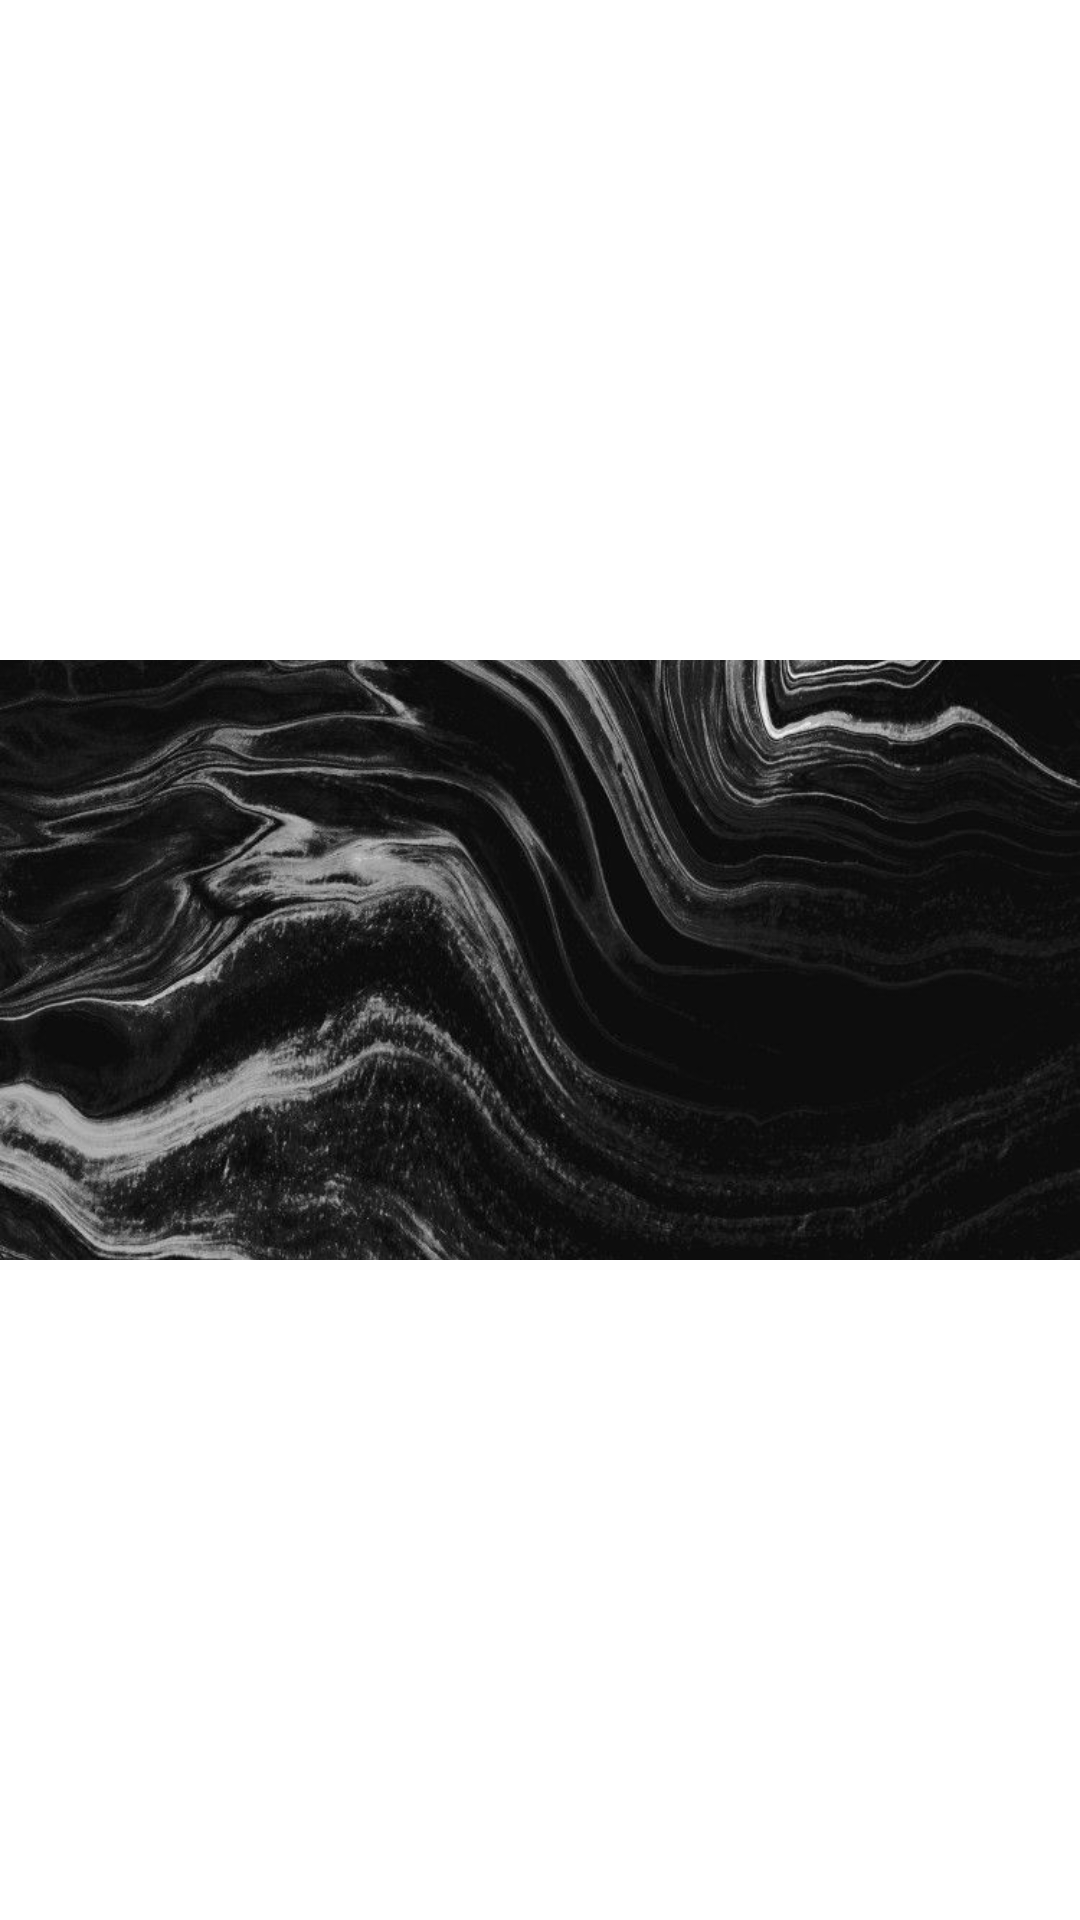

Layout XML and referenced resources for this Android screen:
<!-- AndroidManifest.xml: application theme Theme.Vocabulary -->
<!-- res/layout/img_scraper_fragment.xml -->
<?xml version="1.0" encoding="utf-8"?>

<layout xmlns:android="http://schemas.android.com/apk/res/android">

    <data>

        <variable
            name="test"
            type="String" />
    </data>

    <androidx.constraintlayout.widget.ConstraintLayout xmlns:app="http://schemas.android.com/apk/res-auto"
        xmlns:tools="http://schemas.android.com/tools"
        android:layout_width="match_parent"
        android:layout_height="match_parent"
        tools:context=".MainActivity">

        <LinearLayout
            android:layout_width="match_parent"
            android:layout_height="wrap_content"
            android:orientation="vertical"
            app:layout_constraintBottom_toBottomOf="parent"
            app:layout_constraintEnd_toStartOf="parent"
            app:layout_constraintStart_toStartOf="parent"
            app:layout_constraintTop_toTopOf="parent">

            <ImageView
                android:id="@+id/imgScrap"
                android:layout_width="match_parent"
                android:layout_height="200dp"
                android:contentDescription="@string/imgDescription"
                android:scaleType="centerCrop"
                android:src="@drawable/sand" />

        </LinearLayout>
    </androidx.constraintlayout.widget.ConstraintLayout>
</layout>
<!-- resources referenced by this layout -->
<resources>
  <!-- drawable sand: jpg bitmap (drawable, 175808 bytes) -->
  <string name="imgDescription">image from word searched</string>
  <style name="Theme.Vocabulary" parent="Theme.MaterialComponents.DayNight.DarkActionBar">
          
          <item name="colorPrimary">@color/purple_500</item>
          <item name="colorPrimaryVariant">@color/purple_700</item>
          <item name="colorOnPrimary">@color/white</item>
          
          <item name="colorSecondary">@color/teal_200</item>
          <item name="colorSecondaryVariant">@color/teal_700</item>
          <item name="colorOnSecondary">@color/black</item>
          
          <item name="android:statusBarColor">?attr/colorPrimaryVariant</item>
          
      </style>
  <!-- not gathered from this repository: default colours our renderer supplied (Android Studio template values) -->
  <color name="purple_500">#FF6200EE</color>
  <color name="purple_700">#FF3700B3</color>
  <color name="teal_200">#FF03DAC5</color>
  <color name="teal_700">#FF018786</color>
  <color name="black">#FF000000</color>
  <color name="white">#FFFFFFFF</color>
</resources>
